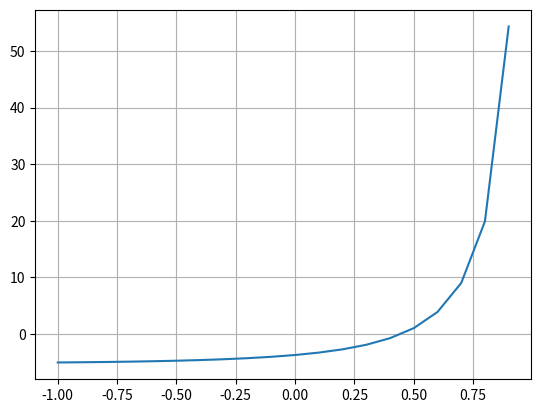

Write the Python code that produced this figure.
import numpy as np
from matplotlib import pyplot as plt


def fx(t):
    return ((t*np.power(2.1-0.5*t, 2))/((1-t)*(np.power((1.1-0.5*t), 2))))-3.69


def biseccion(a, b, cota):
    error = 1
    i = 0
    listar = [1, 10]
    if fx(a)*fx(b) < 0:
        while error > cota:
            xr = (a+b)/2
            fxr = fx(xr)
            fxa = fx(a)
            if fxr * fxa < 0:
                b = xr
            elif fxr * fxa > 0:
                a = xr
            else:
                break
            listar.append(xr)
            xractual = xr
            if(len(listar) >= 2):
                xranterior = listar[-2]
                error = np.abs((xractual-xranterior)/xractual)
            else:
                error = 1
            i += 1
    else:
        print("NO EXISTE SOLUCION")
    return listar


raices = biseccion(0, 1, 0.001)
print(raices)
print("X:", raices[-1])

# Grafica
vect = np.arange(-1, 1, 0.1)
plt.plot(vect, fx(vect))
plt.grid("X")
plt.grid("Y")
plt.show()
